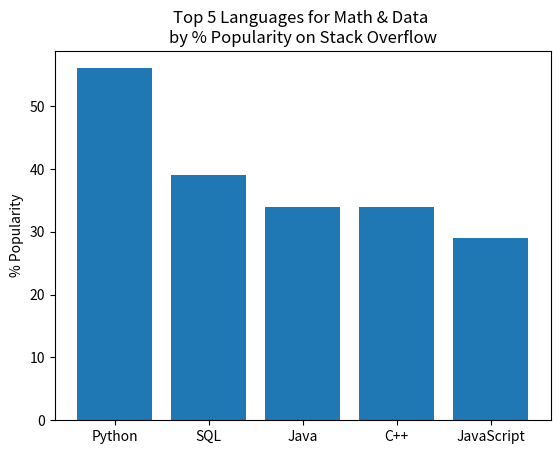
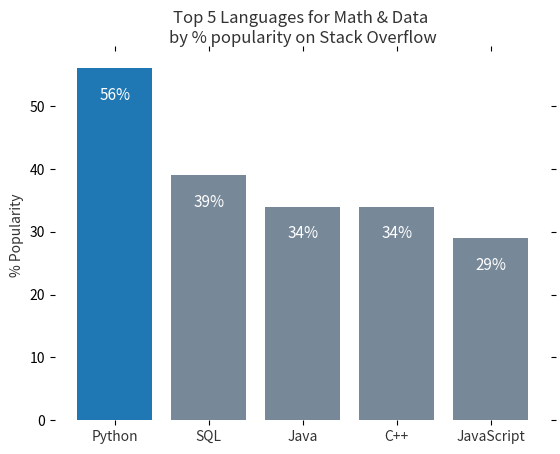

These charts were generated, in order, by the following Python code:
from matplotlib.artist import Artist
from matplotlib.figure import Figure
from matplotlib.backends.backend_agg import FigureCanvasAgg
import matplotlib.pyplot as plt
import matplotlib as mpl
import numpy as np

# matplotlib 에서 백엔드는 그래프를 출력을 위한 시스템을 말하며
# agg, Qt, GTK, macosx 등이 있고 macosx 를 제외하곤 대부분 agg 기반이다.
# matplotlib 가 어떤 백엔드를 사용하고 있는지 파악
print(mpl.get_backend())
# agg 백엔드 사용(백엔드 이름은 대소문자 구분 안한다.)
# mpl.use('agg')


# dejunk(간소화) - stackoverflow 프로그래밍 인기 데이터로 테스트

# 새 그래프 생성
plt.figure()
# stackoverflow 프로그래밍 인기 데이터로 막대 그래프 그리기
languages = ['Python', 'SQL', 'Java', 'C++', 'JavaScript']
pos = np.arange(len(languages))
# print("pos:", pos)
popularity = [56, 39, 34, 34, 29]
plt.bar(pos, popularity, align='center')
# x축 간격 설정
# pos => [0,1,2,3,4] 위치 설정
# languages = ['Python', 'SQL', 'Java', 'C++', 'JavaScript'] 위치에 들어갈 값
plt.xticks(pos, languages)
plt.ylabel('% Popularity')
plt.title('Top 5 Languages for Math & Data \nby % Popularity on Stack Overflow')
plt.show()


# 새 그래프 생성
plt.figure()
languages = ['Python', 'SQL', 'Java', 'C++', 'JavaScript']
pos = np.arange(len(languages))
popularity = [56, 39, 34, 34, 29]
# 막대 그래프의 색깔을 모드 그레이로 변경하고
# change the bar color to be less bright blue
bars = plt.bar(pos, popularity, align='center',
               linewidth=0, color='lightslategrey')
# 첫번째 막대 그래프가 잘 보일 수 있도록 푸른색으로 변경
# change one bar, the python bar, to a contrasting color
bars[0].set_color('#1F77B4')
# 모든 막대 그래프 색깔 투명도(두께) 조정
# soften all labels by turning grey
plt.xticks(pos, languages, alpha=0.8)
# y레이블, 타이틀 변경
# remove the Y label since bars are directly labeled
plt.ylabel('% Popularity', alpha=0.8)
plt.title(
    'Top 5 Languages for Math & Data \nby % popularity on Stack Overflow', alpha=0.8)
# x 축 레이블만 남기고 다른곳은 모두 제거 - wsl(windows subsystem for linux) 에선 다 지워지진 않는다.
# remove all the ticks (both axes), and tick labels on the Y axis
plt.tick_params(top='off', bottom='off', left='off',
                right='off', labelleft='off', labelbottom='on')
# 그래프 박스 테두리(frame) 제거
# remove the frame of the chart
for spine in plt.gca().spines.values():
    spine.set_visible(False)
# 막대 그래프 마다 텍스트(인기도비율%)을 추가
# direct label each bar with Y axis values
for bar in bars:
    height = bar.get_height()
    plt.gca().text(bar.get_x() + bar.get_width()/2, bar.get_height() - 5, str(int(height)) + '%',
                   ha='center', color='w', fontsize=11)
plt.show()
